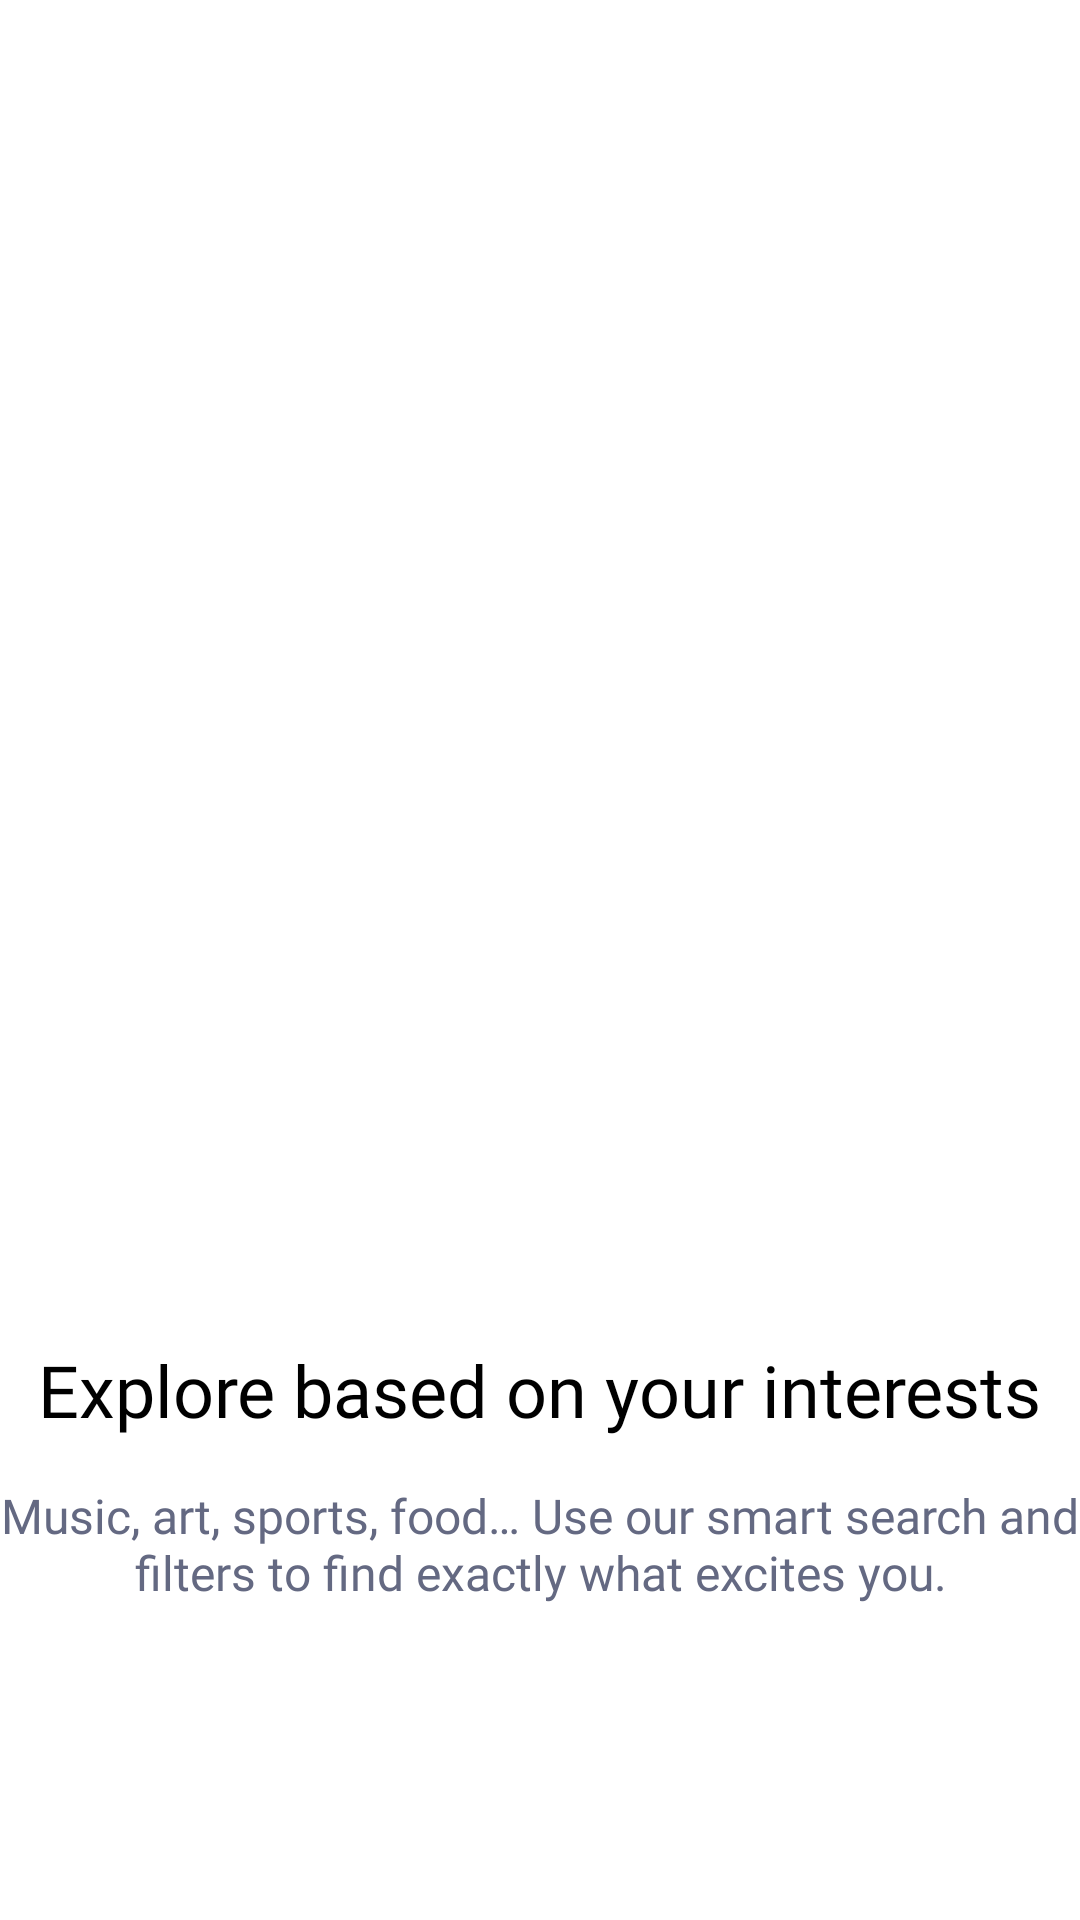

Produce the Android XML layout that renders to this screen, including the resource entries it uses.
<!-- AndroidManifest.xml: application theme AppTheme -->
<!-- res/layout/page02_onboarding.xml -->
<?xml version="1.0" encoding="utf-8"?>
<LinearLayout xmlns:android="http://schemas.android.com/apk/res/android"
    android:layout_width="match_parent"
    android:layout_height="match_parent"
    android:background="@color/white"
    android:orientation="vertical"
    android:gravity="center">

    <ImageView
        android:id="@+id/imageOnboarding"
        android:layout_width="@dimen/image_width"
        android:layout_height="@dimen/image_height"
        android:scaleType="centerCrop"
        android:src="@drawable/onboarding_01"
        android:background="@drawable/rounded_corners"
        android:layout_marginBottom="@dimen/margin_bottom"/>

    <TextView
        android:id="@+id/titleOnboarding"
        android:layout_width="wrap_content"
        android:layout_height="wrap_content"
        android:text="@string/onboarding_title_2"
        style="@style/TitleText"
        android:layout_marginBottom="15dp"/>

    <TextView
        android:id="@+id/descriptionOnboarding"
        style="@style/BodyText"
        android:layout_width="wrap_content"
        android:layout_height="wrap_content"
        android:gravity="center"
        android:text="@string/onboarding_desc_2" />


</LinearLayout>
<!-- resources referenced by this layout -->
<resources>
  <color name="white">#FFFFFFFF</color>
  <dimen name="image_height">292dp</dimen>
  <dimen name="image_width">240dp</dimen>
  <dimen name="margin_bottom">50dp</dimen>
  <string name="onboarding_desc_2">Music, art, sports, food… Use our smart search and filters to find exactly what excites you.</string>
  <string name="onboarding_title_2">Explore based on your interests</string>
  <style name="BodyText">
          <item name="android:textSize">16sp</item>
          <item name="android:textColor">@color/gris_text</item>
          <item name="android:fontFamily">@font/sen_regular</item>
      </style>
  <style name="TitleText">
          <item name="android:textSize">24sp</item>
          <item name="android:textColor">@color/black</item>
          <item name="android:fontFamily">@font/sen_extrabold</item>
      </style>
  <style name="AppTheme" parent="Theme.MaterialComponents.DayNight.NoActionBar">
          
          <item name="colorPrimary">@color/orange</item>
          <item name="colorPrimaryDark">@color/orange</item>
          <item name="colorAccent">@color/orange</item>
      </style>
  <color name="gris_text">#646982</color>
  <color name="black">#FF000000</color>
  <color name="orange">#FF7622</color>
</resources>
